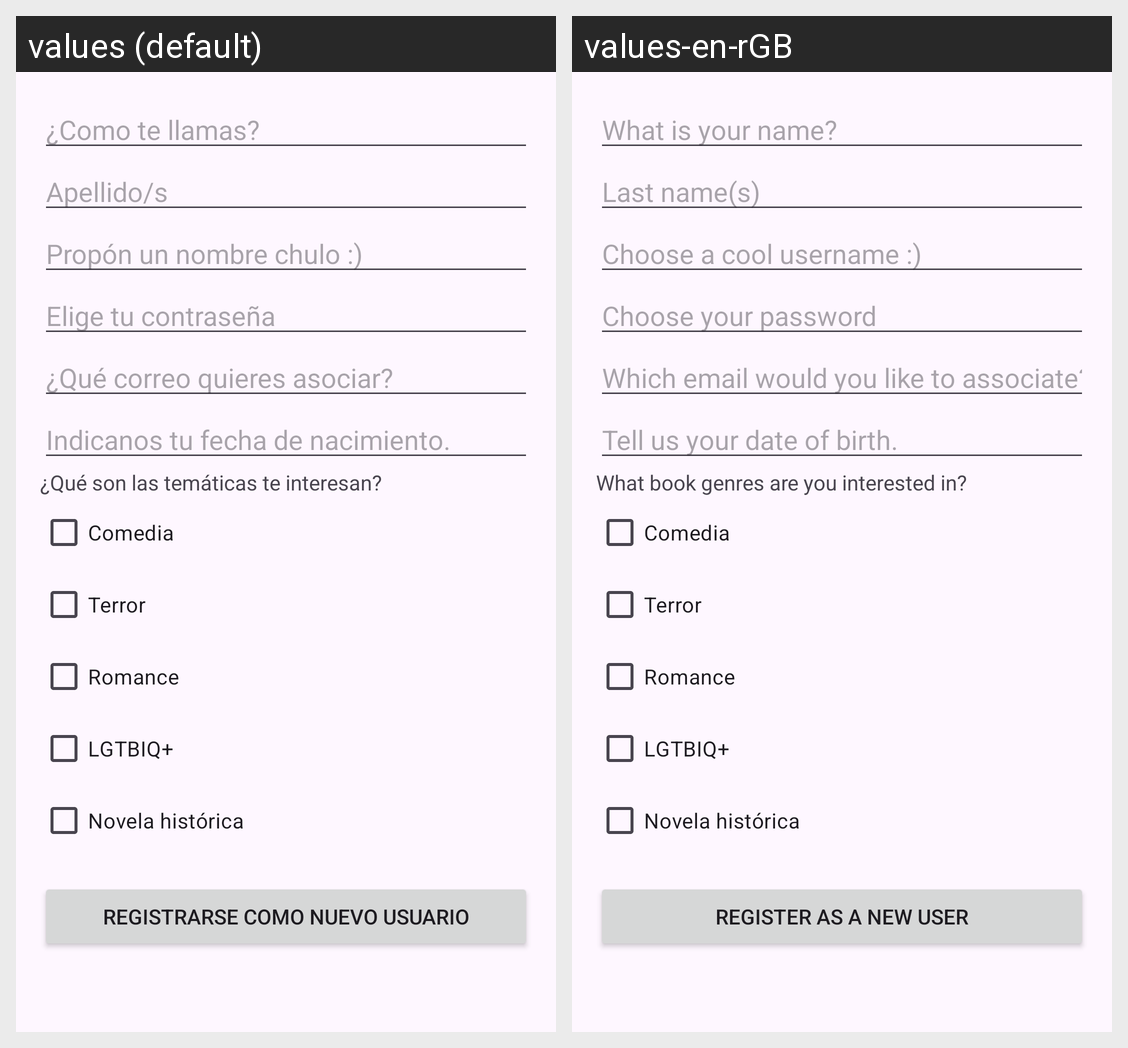

The Android screen above is rendered under two locales of the same app. Produce the string resources it draws, with the default and per-locale values.
Android screen res/layout/activity_register.xml rendered under 2 locales, left to right: values (default), values-en-rGB. Device: Nexus 5 (rendered at 1080×1920; each locale shown at half size, 540×960, under a caption strip naming it); theme Theme.BookTookv3.
Strings drawn on this screen, with the default value and each locale's value (text and hints the layout hard-codes, and strings that could not be matched under every locale, appear in the picture but are not listed):

string_hint_nombre
  values: ¿Como te llamas?
  values-en-rGB: What is your name?

hint_apellidos
  values: Apellido/s
  values-en-rGB: Last name(s)

hint_usuario_registro
  values: Propón un nombre chulo :)
  values-en-rGB: Choose a cool username :)

hint_contrasena_registro
  values: Elige tu contraseña
  values-en-rGB: Choose your password

hint_correo
  values: ¿Qué correo quieres asociar?
  values-en-rGB: Which email would you like to associate?

fecha_nacimiento
  values: Indicanos tu fecha de nacimiento.
  values-en-rGB: Tell us your date of birth.

tematica_libros
  values: ¿Qué son las temáticas te interesan?
  values-en-rGB: What book genres are you interested in?

btn_registrar
  values: Registrarse como nuevo usuario
  values-en-rGB: Register as a new user
